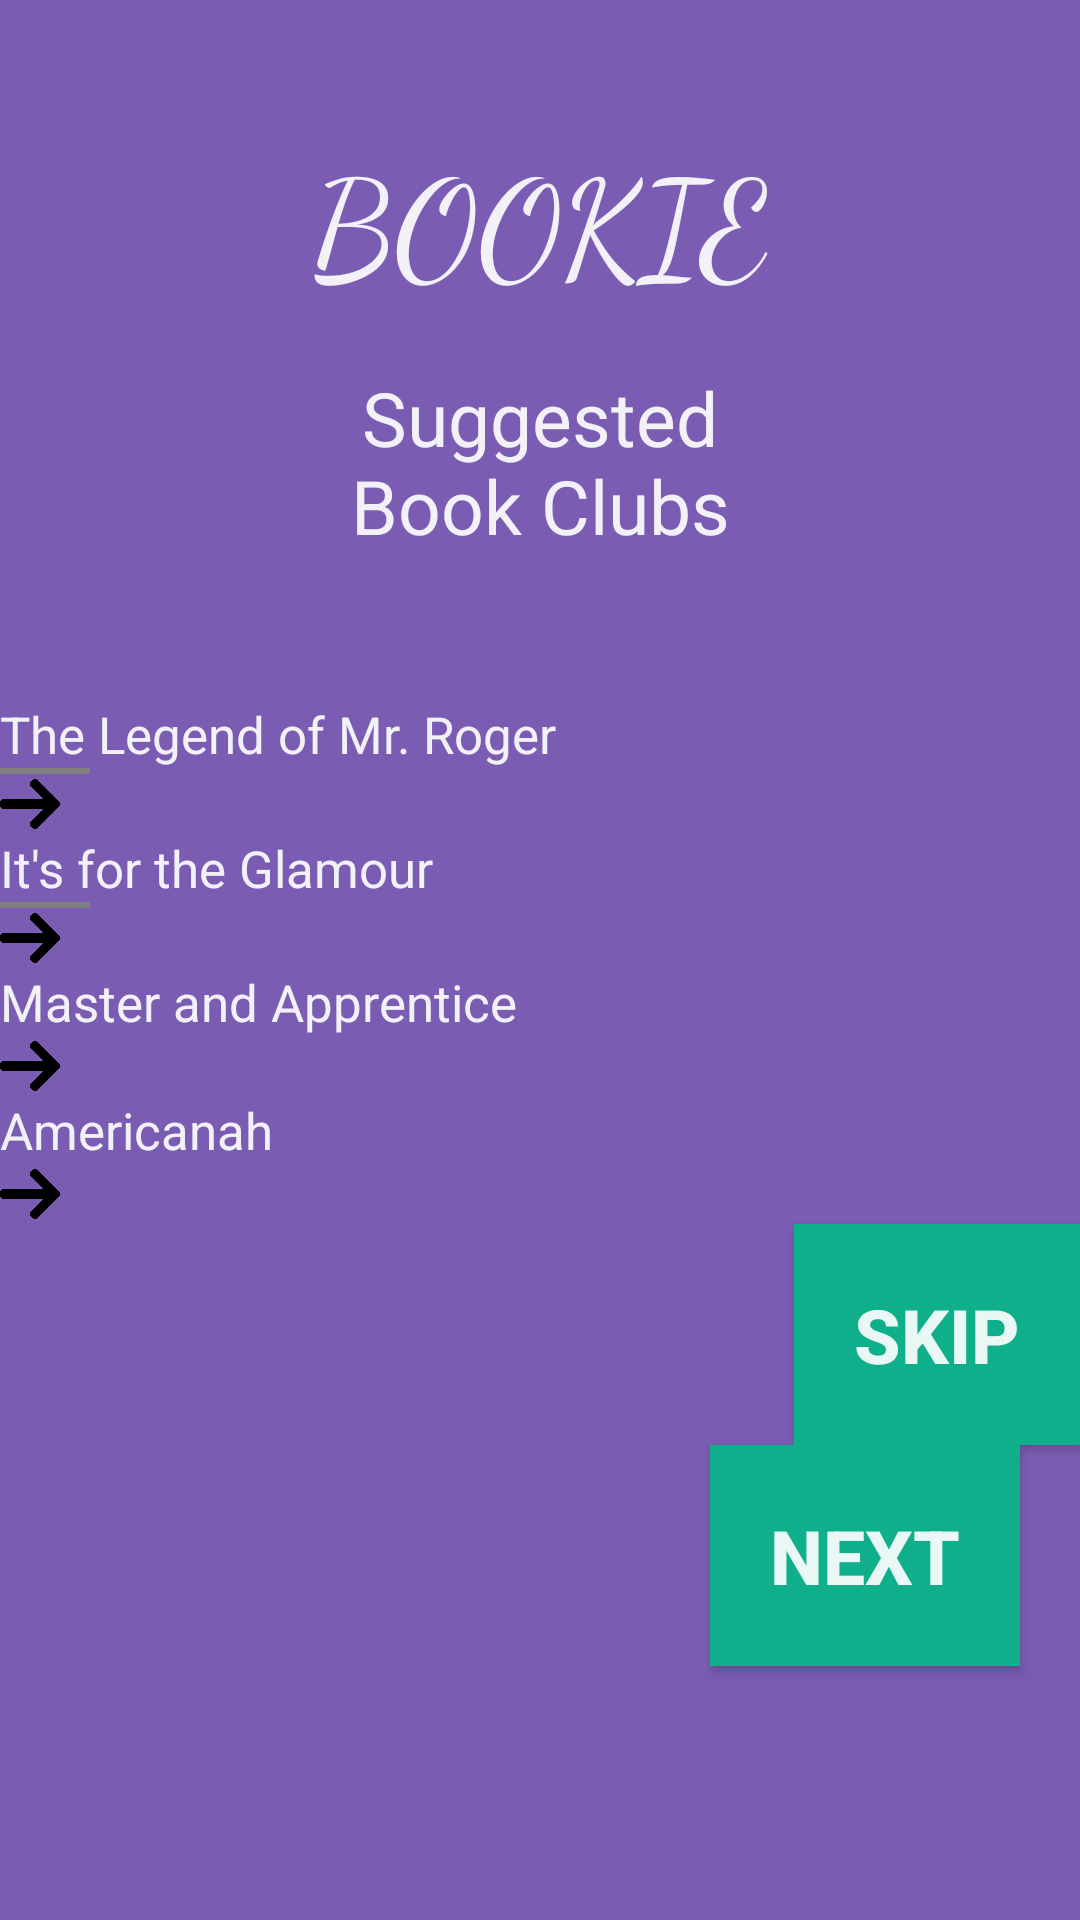

Reconstruct the res/layout file that produces this screen, plus the resources it refers to.
<!-- AndroidManifest.xml: activity theme SplashTheme -->
<!-- res/layout/activity_suggested_book_clubs.xml -->
<?xml version="1.0" encoding="utf-8"?>
<androidx.constraintlayout.widget.ConstraintLayout xmlns:android="http://schemas.android.com/apk/res/android"
    xmlns:app="http://schemas.android.com/apk/res-auto"
    xmlns:tools="http://schemas.android.com/tools"
    android:layout_width="match_parent"
    android:background="@color/colorPurple"
    android:layout_height="match_parent"
    tools:context=".SuggestedBookClubsActivity">


 <LinearLayout
     android:layout_width="match_parent"
     android:orientation="vertical"
     android:layout_height="match_parent">
     <TextView
         android:id="@+id/appNameTv"
         android:layout_width="match_parent"

         android:layout_height="wrap_content"
         android:layout_marginTop="32dp"
         android:fontFamily="cursive"
         android:gravity="center"
         android:padding="10dp"
         android:text="@string/app_name"
         android:textAllCaps="true"
         android:textColor="@color/colorWhite"
         android:textSize="45dp">

     </TextView>

     <TextView
         android:id="@+id/textView"
         android:layout_gravity="center"
         android:layout_width="182dp"
         android:layout_height="94dp"
         android:padding="8dp"
         android:text="@string/suggested_book_clubs_topic"
         android:textAlignment="center"
         android:textAllCaps="false"
         android:textColor="@color/colorWhite"
         android:textSize="25dp">

     </TextView>

     <View
         android:layout_width="match_parent"
         android:layout_height="25dp">

     </View>
         <TextView
             android:layout_width="wrap_content"
             android:layout_height="wrap_content"
             android:text="@string/book_club1"
             android:textColor="@color/colorWhite"
             android:textSize="17dp"
             >

         </TextView>
         <view
             android:layout_width="30dp"
             android:layout_height="2dp">

         </view>

         <ImageView
             android:layout_width="20dp"
             android:layout_height="20dp"
             android:layout_marginEnd="20dp"
             android:rotation="180"
             android:src="@drawable/back">

         </ImageView>


        <TextView
            android:id="@+id/textView3"
            android:layout_width="wrap_content"
            android:layout_height="wrap_content"
            android:text="@string/book_club2"
            android:textColor="@color/colorWhite"
            android:textSize="17dp"
            >
        </TextView>
        <view
            android:layout_width="30dp"
            android:layout_height="2dp">

        </view>

        <ImageView
            android:layout_width="20dp"
            android:layout_height="20dp"
            android:layout_marginEnd="20dp"
            android:rotation="180"
            android:src="@drawable/back">

        </ImageView>

        <TextView
            android:layout_width="wrap_content"
            android:layout_height="wrap_content"
            android:text="@string/book_club3"
            android:textColor="@color/colorWhite"
            android:textSize="17dp">

        </TextView>


        <ImageView
            android:layout_width="20dp"
            android:layout_height="20dp"
            android:layout_marginEnd="20dp"
            android:rotation="180"
            android:src="@drawable/back">

        </ImageView>

        <TextView
            android:id="@+id/textView2"
            android:layout_width="wrap_content"
            android:layout_height="wrap_content"
            android:text="@string/book_club4"
            android:textColor="@color/colorWhite"
            android:textSize="17dp">

        </TextView>


        <ImageView
            android:layout_width="20dp"
            android:layout_height="20dp"
            android:layout_marginEnd="20dp"
            android:rotation="180"
            android:src="@drawable/back">

        </ImageView>

         <Button
             android:id="@+id/buttonSkip"
             android:textColor="@color/colorWhite"
             android:textStyle="bold"
             android:textSize="25dp"
             android:layout_width="wrap_content"
             android:background="@color/colorTurqoiseGreen"
             android:layout_height="wrap_content"
             android:layout_gravity="right"
             android:padding="20dp"
             android:text="@string/skip" />

         <Button
             android:id="@+id/buttonSubmit"
             android:textColor="@color/colorWhite"
             android:textStyle="bold"
             android:textSize="25dp"
             android:layout_width="wrap_content"
             android:background="@color/colorTurqoiseGreen"
             android:layout_height="wrap_content"
             android:layout_gravity="right"
             android:padding="20dp"
             android:layout_marginEnd="20dp"
             android:text="@string/next" />
     </LinearLayout>


</androidx.constraintlayout.widget.ConstraintLayout>
<!-- resources referenced by this layout -->
<resources>
  <color name="colorPurple">#E96F4FAC</color>
  <color name="colorTurqoiseGreen">#0FAF8C</color>
  <color name="colorWhite">#E9FFFFFF</color>
  <!-- drawable back: png bitmap (drawable, 4186 bytes) -->
  <string name="app_name">Bookie</string>
  
      #bookie splash screen
  <string name="book_club1"> The Legend of Mr. Roger</string>
  <string name="book_club2">It\'s for the Glamour</string>
  <string name="book_club3">Master and Apprentice</string>
  <string name="book_club4">Americanah</string>
  <string name="next">Next</string>
  
      #book genres
  <string name="skip">Skip</string>
  
      #create book club
  <string name="suggested_book_clubs_topic">Suggested Book Clubs</string>
  <style name="SplashTheme" parent="Theme.AppCompat.Light.NoActionBar">
          <item name="colorPrimary">@color/colorPrimary</item>
          <item name="colorPrimaryDark">@color/colorLightPurple</item>
          <item name="colorAccent">@color/colorAccent</item>
      </style>
  <color name="colorPrimary">#008577</color>
  <color name="colorLightPurple">#E8601ACF</color>
  <color name="colorAccent">#12A7EB</color>
</resources>
